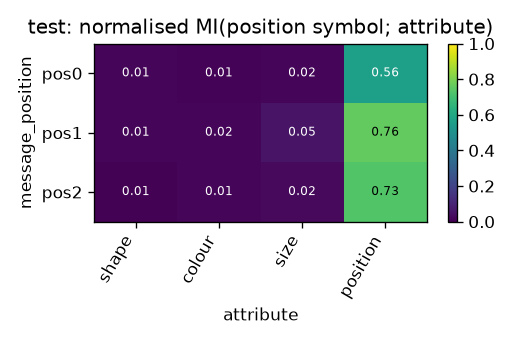

Values plotted in this chart, from the file beside it:
message_position, shape, colour, size, position
pos0, 0.01346, 0.009788, 0.01755, 0.5648
pos1, 0.01345, 0.01696, 0.05321, 0.758
pos2, 0.005881, 0.01417, 0.02439, 0.7289
